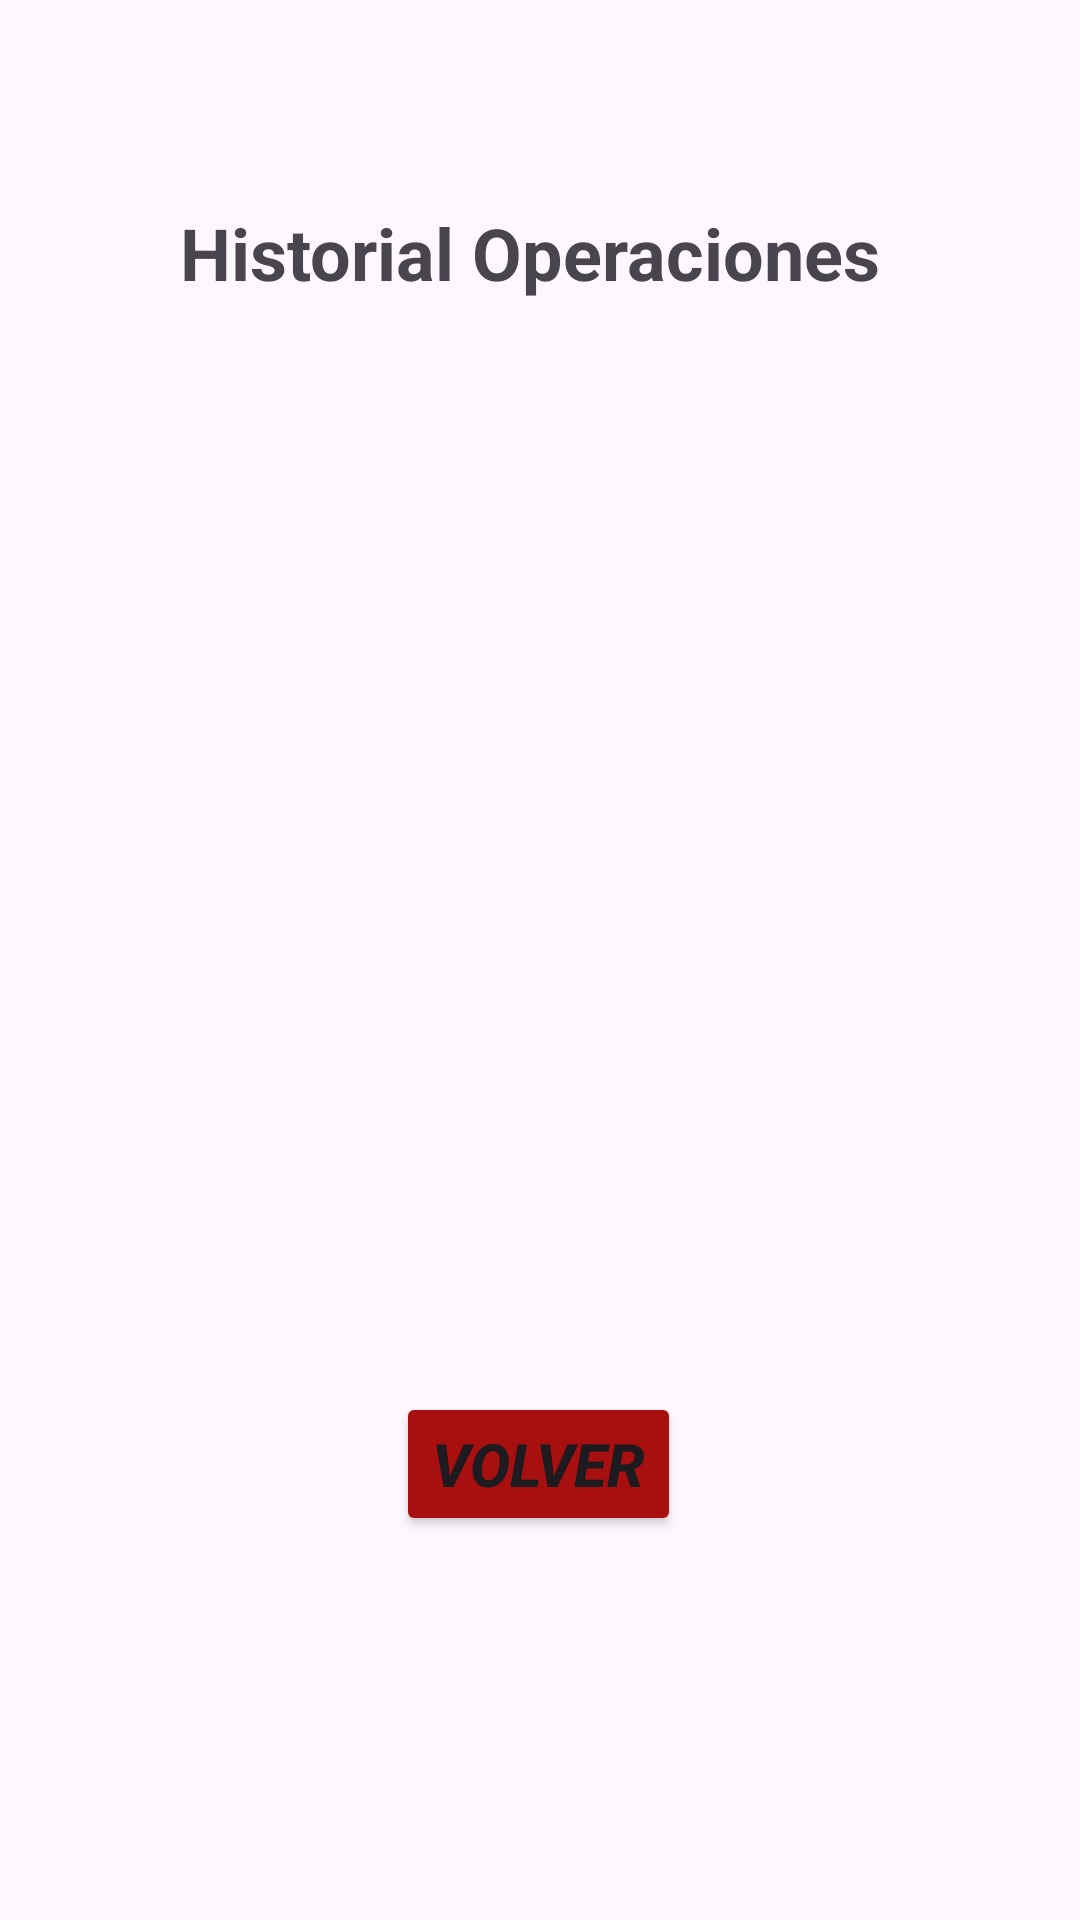

Layout XML and referenced resources for this Android screen:
<!-- AndroidManifest.xml: application theme Theme.CalculadoraHistorial -->
<!-- res/layout/activity_historial.xml -->
<?xml version="1.0" encoding="utf-8"?>
<androidx.constraintlayout.widget.ConstraintLayout xmlns:android="http://schemas.android.com/apk/res/android"
    xmlns:app="http://schemas.android.com/apk/res-auto"
    xmlns:tools="http://schemas.android.com/tools"
    android:id="@+id/main"
    android:layout_width="match_parent"
    android:layout_height="match_parent"
    android:backgroundTint="#9E2424"
    tools:context=".Historial">

    <TextView
        android:id="@+id/txtHistorial"
        android:layout_width="wrap_content"
        android:layout_height="wrap_content"
        android:layout_marginStart="60dp"
        android:layout_marginTop="68dp"
        android:text="@string/txtHistorial"
        android:textSize="24sp"
        android:textStyle="bold"
        app:layout_constraintStart_toStartOf="parent"
        app:layout_constraintTop_toTopOf="parent" />

    <ListView
        android:id="@+id/ltView"
        android:layout_width="358dp"
        android:layout_height="443dp"
        android:layout_marginStart="24dp"
        android:layout_marginBottom="188dp"
        app:layout_constraintBottom_toBottomOf="parent"
        app:layout_constraintStart_toStartOf="parent" />

    <Button
        android:id="@+id/btnVolverMain"
        android:layout_width="wrap_content"
        android:layout_height="wrap_content"
        android:layout_marginTop="12dp"
        android:backgroundTint="#A80F0F"
        android:text="@string/btnVolverMain"
        android:textSize="20sp"
        android:textStyle="bold|italic"
        app:layout_constraintEnd_toEndOf="parent"
        app:layout_constraintHorizontal_bias="0.498"
        app:layout_constraintStart_toStartOf="parent"
        app:layout_constraintTop_toBottomOf="@+id/ltView" />
</androidx.constraintlayout.widget.ConstraintLayout>
<!-- resources referenced by this layout -->
<resources>
  <string name="btnVolverMain">Volver </string>
  <string name="txtHistorial">Historial Operaciones </string>
  <style name="Theme.CalculadoraHistorial" parent="Base.Theme.CalculadoraHistorial" />
  <style name="Base.Theme.CalculadoraHistorial" parent="Theme.Material3.DayNight.NoActionBar">
          
          
      </style>
</resources>
